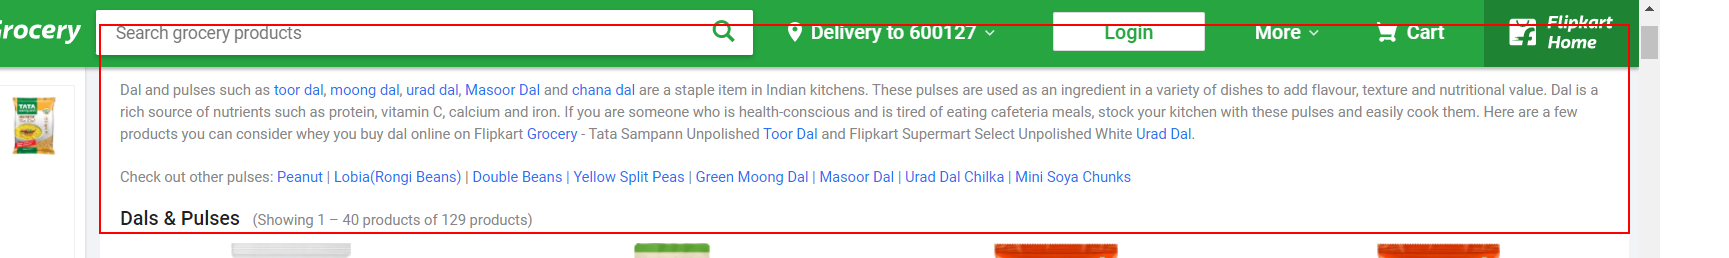
Task: This project extract all the data from websites and store it in excel
Workflow: Extract Flipkart - Batch

Step 1: Inject Js Script 'DIV' on the element
